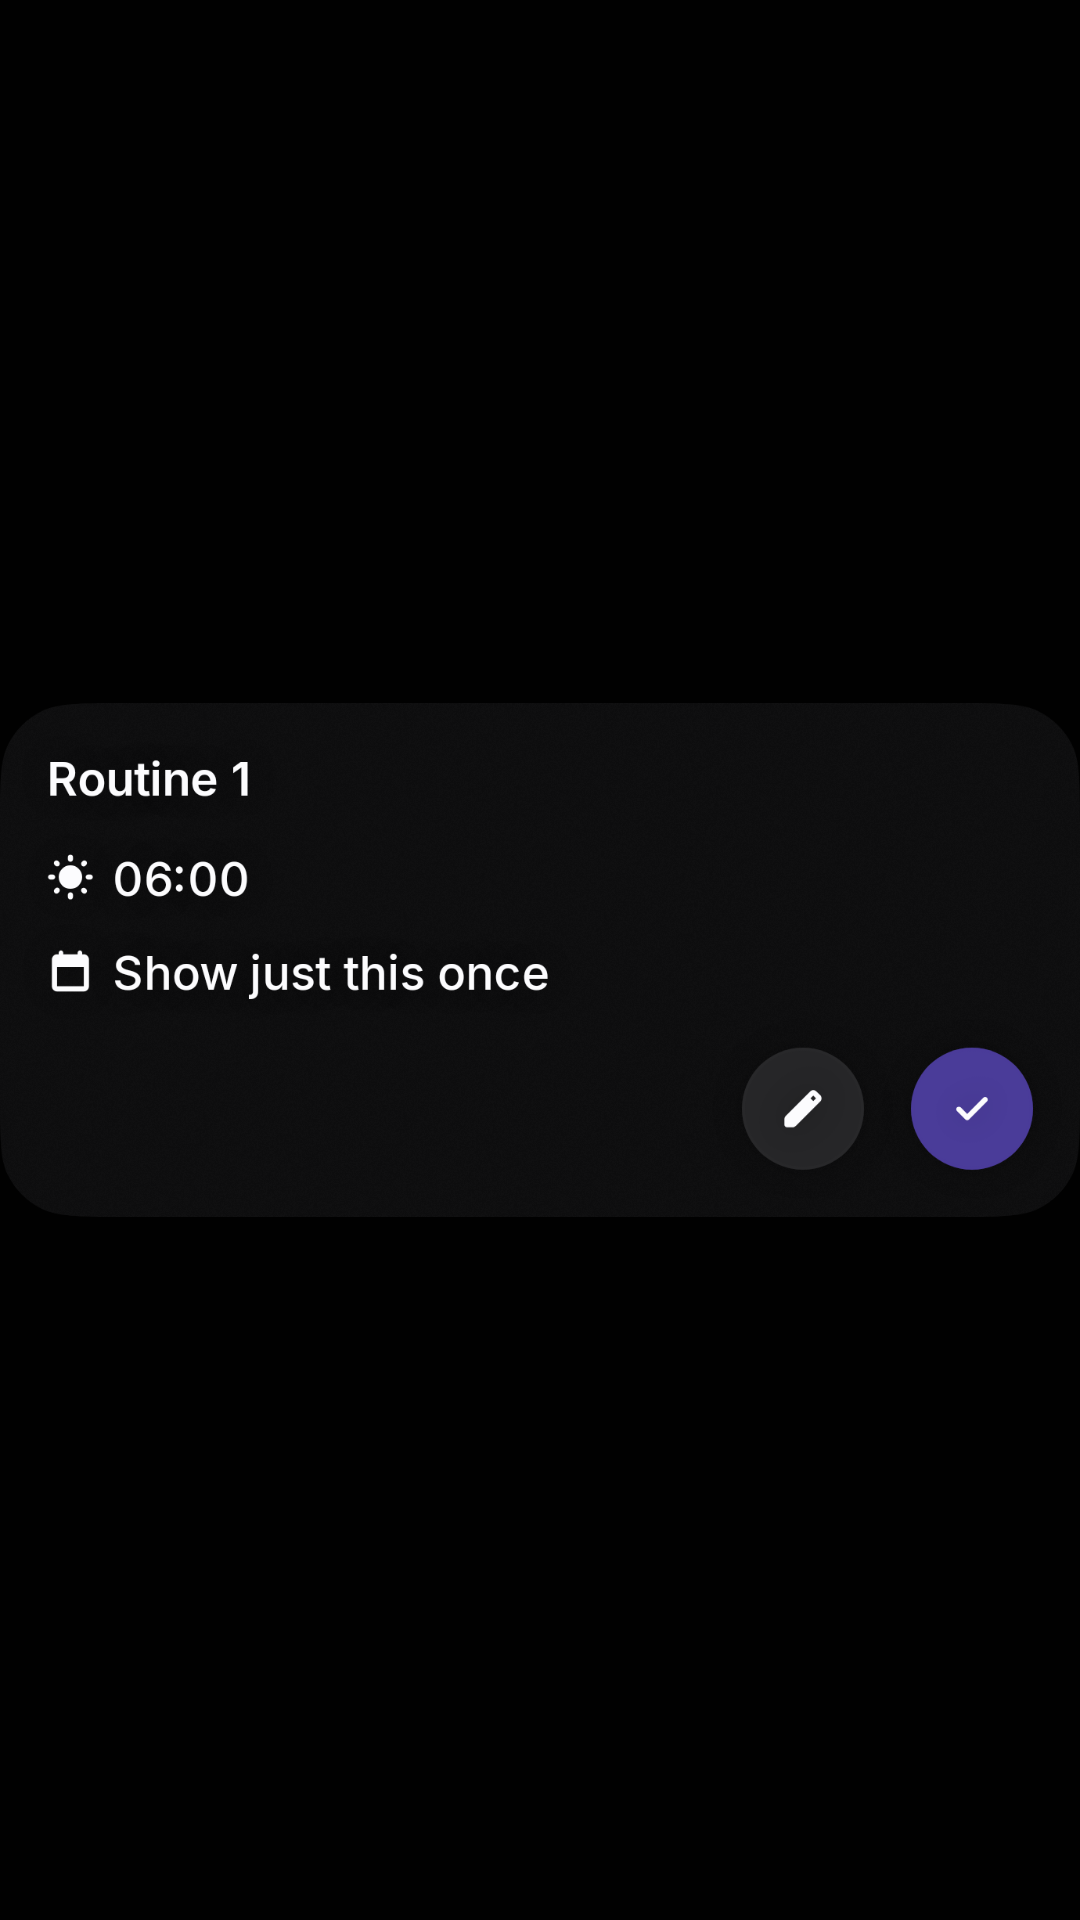

Android layout source for this screen:
<!-- AndroidManifest.xml: application theme Theme.Cyclo -->
<!-- res/layout/widget_routine_preview.xml -->
<?xml version="1.0" encoding="utf-8"?>
<FrameLayout xmlns:android="http://schemas.android.com/apk/res/android"
    android:id="@android:id/background"
    android:layout_width="match_parent"
    android:layout_height="match_parent"
    android:clipToOutline="true">

    <ImageView
        android:layout_width="match_parent"
        android:layout_height="match_parent"
        android:layout_gravity="center"
        android:scaleType="fitCenter"
        android:contentDescription="@string/widget_routine_description"
        android:src="@drawable/widget_routine_preview_image" />
</FrameLayout>
<!-- resources referenced by this layout -->
<resources>
  <!-- drawable widget_routine_preview_image: png bitmap (drawable-nodpi, 177062 bytes) -->
  <string name="widget_routine_description">Your routine, ready to edit or turn on and off</string>
  <style name="Theme.Cyclo" parent="android:Theme.Material.Light.NoActionBar">
          <item name="android:windowBackground">@color/cyclo_background</item>
          <item name="android:windowSplashScreenBackground">@color/cyclo_background</item>
          <item name="android:windowSplashScreenAnimatedIcon">@drawable/splash_icon_empty</item>
      </style>
  <color name="cyclo_background">#FF010101</color>
  <!-- drawable splash_icon_empty (drawable) -->
  <?xml version="1.0" encoding="utf-8"?>
  <vector xmlns:android="http://schemas.android.com/apk/res/android"
      android:width="1dp"
      android:height="1dp"
      android:viewportWidth="1"
      android:viewportHeight="1">
      <path
          android:fillColor="#00000000"
          android:pathData="M0,0h1v1h-1z" />
  </vector>
</resources>
